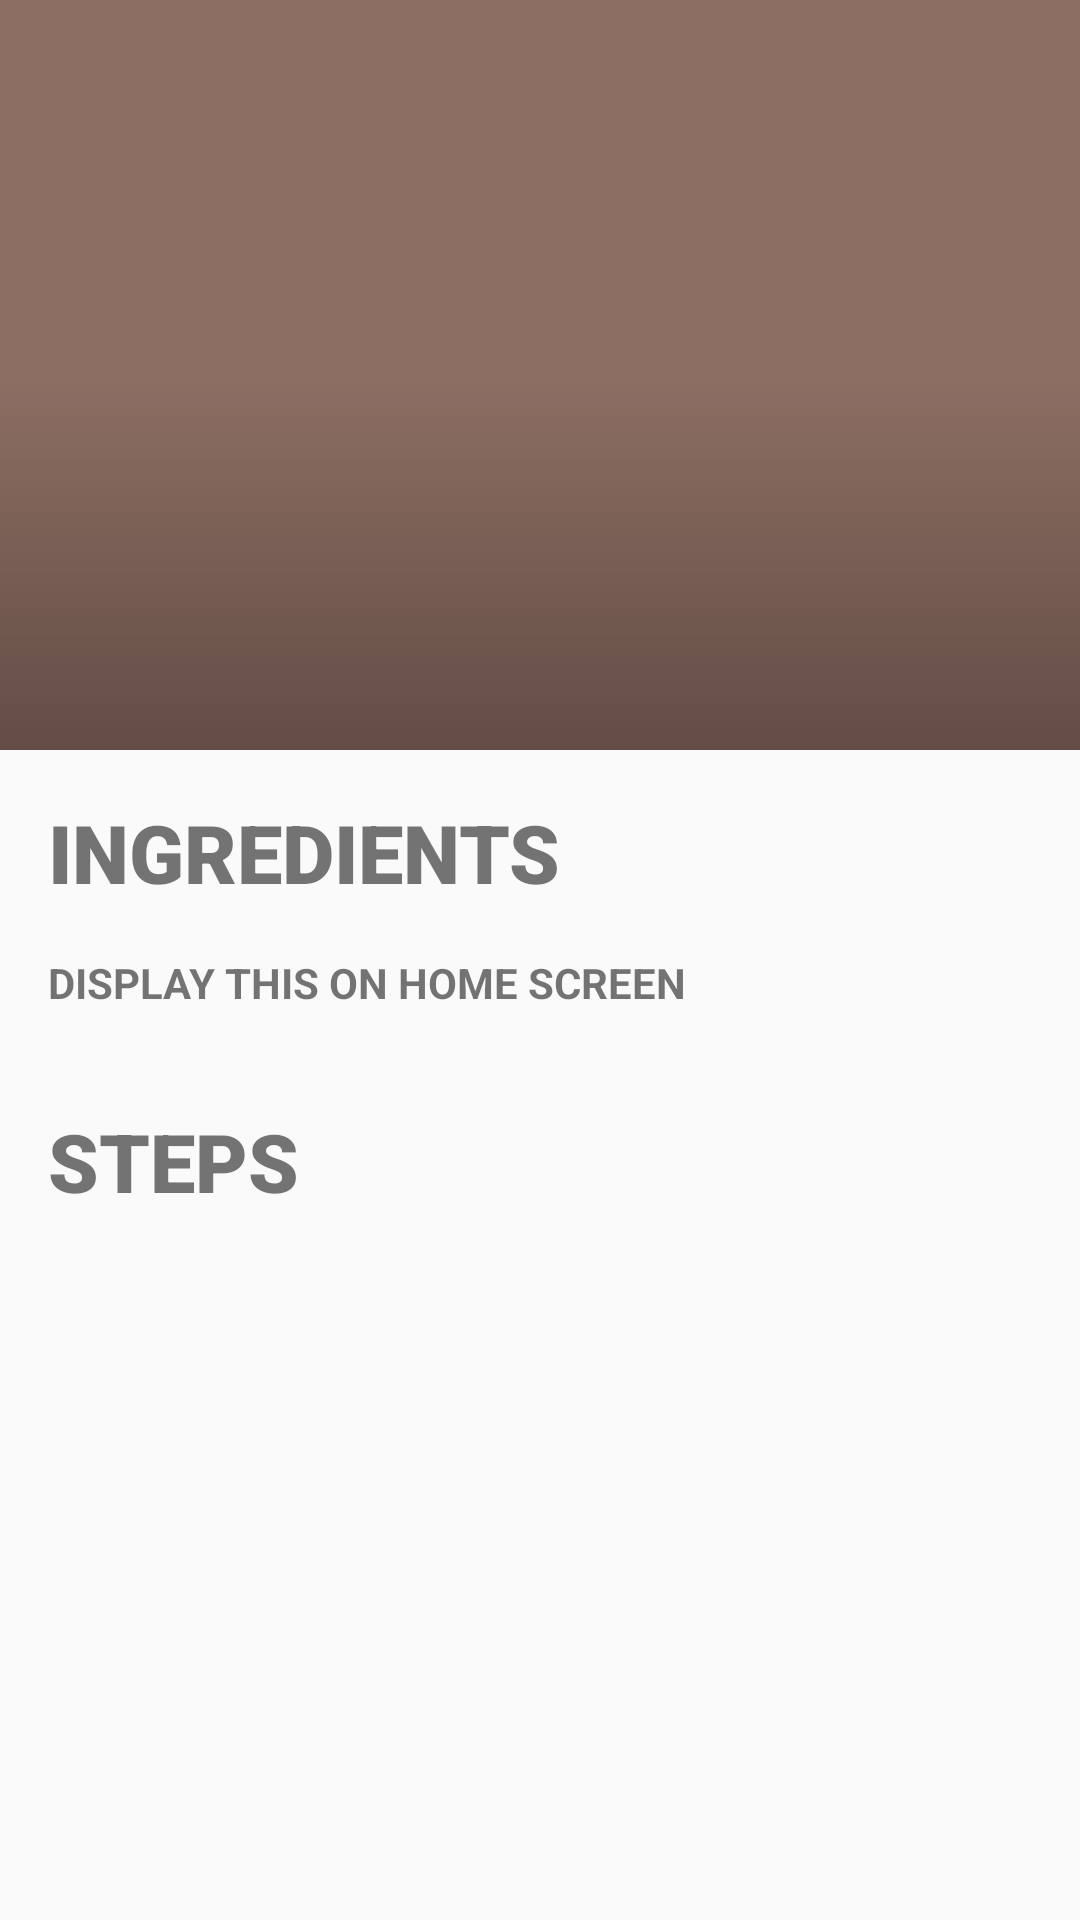

This screen was rendered from an Android layout file. Write that file and the resources it references.
<!-- AndroidManifest.xml: application theme AppTheme -->
<!-- res/layout/activity_detail.xml -->
<?xml version="1.0" encoding="utf-8"?>
<androidx.coordinatorlayout.widget.CoordinatorLayout xmlns:android="http://schemas.android.com/apk/res/android"
    xmlns:app="http://schemas.android.com/apk/res-auto"
    xmlns:tools="http://schemas.android.com/tools"
    android:layout_width="match_parent"
    android:layout_height="match_parent"
    tools:context=".DetailActivity">


    <com.google.android.material.appbar.AppBarLayout
        android:layout_height="250dp"
        android:layout_width="match_parent"
        >

        <com.google.android.material.appbar.CollapsingToolbarLayout
            android:id="@+id/collapsing_toolbar"
            android:layout_width="match_parent"
            android:layout_height="match_parent"
            app:layout_scrollFlags="scroll|exitUntilCollapsed"
            app:contentScrim="?attr/colorPrimary">

                <ImageView
                    android:id="@+id/img_detail_appbar"
                    android:layout_width="match_parent"
                    android:layout_height="match_parent"
                    android:scaleType = "centerCrop"
                    app:layout_collapseMode="parallax"
                    app:layout_collapseParallaxMultiplier="0.7"
                    />

            <View
                android:layout_width="match_parent"
                android:layout_height="match_parent"
                android:background="@drawable/scrim_gradient"
                />

            <androidx.appcompat.widget.Toolbar
            android:id="@+id/detail_toolbar"
            android:layout_height="?attr/actionBarSize"
            android:layout_width="match_parent"
            android:theme="@style/ToolBarStyle"
            app:layout_collapseMode="pin"
            app:layout_scrollFlags="scroll|enterAlways"/>


        </com.google.android.material.appbar.CollapsingToolbarLayout>

        

    </com.google.android.material.appbar.AppBarLayout>

    <androidx.core.widget.NestedScrollView
        android:layout_width="match_parent"
        android:layout_height="match_parent"
        app:layout_behavior="@string/appbar_scrolling_view_behavior">

    <include layout="@layout/fragment_detail_list"></include>

    </androidx.core.widget.NestedScrollView>

</androidx.coordinatorlayout.widget.CoordinatorLayout>
<!-- res/layout/fragment_detail_list.xml (included above) -->
<?xml version="1.0" encoding="utf-8"?>
<LinearLayout xmlns:android="http://schemas.android.com/apk/res/android"
    android:orientation="vertical" android:layout_width="match_parent"
    android:layout_height="match_parent">

    <include layout="@layout/ingredients_list" />

    <include layout="@layout/steps_list"/>

</LinearLayout>
<!-- res/layout/ingredients_list.xml (included above) -->
<?xml version="1.0" encoding="utf-8"?>
<LinearLayout
    xmlns:android="http://schemas.android.com/apk/res/android"
    android:orientation="vertical"
    android:layout_width="match_parent"
    android:layout_height="wrap_content">

    <LinearLayout
        android:orientation="vertical"
        android:layout_width="match_parent"
        android:layout_height="wrap_content">

    <TextView
        android:layout_width="match_parent"
        android:layout_height="wrap_content"
        android:layout_marginTop="@dimen/view_margin_small"
        android:layout_marginStart="@dimen/view_margin_small"
        android:textSize="@dimen/subtitle"
        android:fontFamily="sans-serif-black"
        android:text="@string/ingredients"/>

    <TextView
        android:id="@+id/tv_show_on_home_screen"
        android:layout_width="match_parent"
        android:layout_height="wrap_content"
        android:textStyle="bold"
        android:text="@string/show_on_home_screen"
        android:padding="@dimen/view_margin_small" />

    </LinearLayout>


<androidx.core.widget.NestedScrollView
    android:layout_width="match_parent"
    android:layout_height="wrap_content"
    >



    <androidx.recyclerview.widget.RecyclerView
        android:id="@+id/rv_detail_ingredients"
        android:layout_width="match_parent"
        android:layout_height="wrap_content"/>




</androidx.core.widget.NestedScrollView>

</LinearLayout>
<!-- res/layout/steps_list.xml (included above) -->
<?xml version="1.0" encoding="utf-8"?>
<androidx.core.widget.NestedScrollView
    xmlns:android="http://schemas.android.com/apk/res/android"
    android:layout_width="match_parent"
    android:layout_height="wrap_content"
    >

    <LinearLayout
        android:orientation="vertical"
        android:layout_width="match_parent"
        android:layout_height="wrap_content">

    <TextView
        android:layout_width="wrap_content"
        android:layout_height="wrap_content"
        android:layout_marginTop="@dimen/view_margin_small"
        android:layout_marginStart="@dimen/view_margin_small"
        android:layout_marginBottom="@dimen/view_margin_small"
        android:textSize="@dimen/subtitle"
        android:fontFamily="sans-serif-black"
        android:text="@string/steps"/>

    <androidx.recyclerview.widget.RecyclerView
        android:id="@+id/rv_detail_steps"
        android:layout_width="match_parent"
        android:layout_height="wrap_content"/>


    </LinearLayout>
</androidx.core.widget.NestedScrollView>
<!-- resources referenced by this layout -->
<resources>
  <dimen name="subtitle">27sp</dimen>
  <dimen name="view_margin_small">16dp</dimen>
  <!-- drawable scrim_gradient (drawable) -->
  <?xml version="1.0" encoding="utf-8"?>
  <shape xmlns:android="http://schemas.android.com/apk/res/android">
          <gradient
              android:angle="-90"
              android:startColor="#00000000"
              android:centerColor="#00000000"
              android:endColor="#4d000000"
              android:type="linear"
          />
  
  </shape>
  <string name="ingredients">INGREDIENTS</string>
  <string name="show_on_home_screen">DISPLAY THIS ON HOME SCREEN</string>
  <string name="steps">STEPS</string>
  <style name="ToolBarStyle" parent="Theme.AppCompat.Light.NoActionBar">
          <item name="android:textColorPrimaryInverse">@android:color/white</item>
          <item name="android:textColorSecondary">@android:color/white</item>
          <item name="actionMenuTextColor">@android:color/white</item>
      </style>
  <style name="AppTheme" parent="Theme.AppCompat.Light.NoActionBar">
          
          <item name="colorPrimary">@color/colorPrimary</item>
          <item name="colorPrimaryDark">@color/colorPrimaryDark</item>
          <item name="colorAccent">@color/colorAccent</item>
      </style>
  <color name="colorPrimary">#8d6e63</color>
  <color name="colorPrimaryDark">#5f4339</color>
  <color name="colorAccent">#ff5722</color>
</resources>
